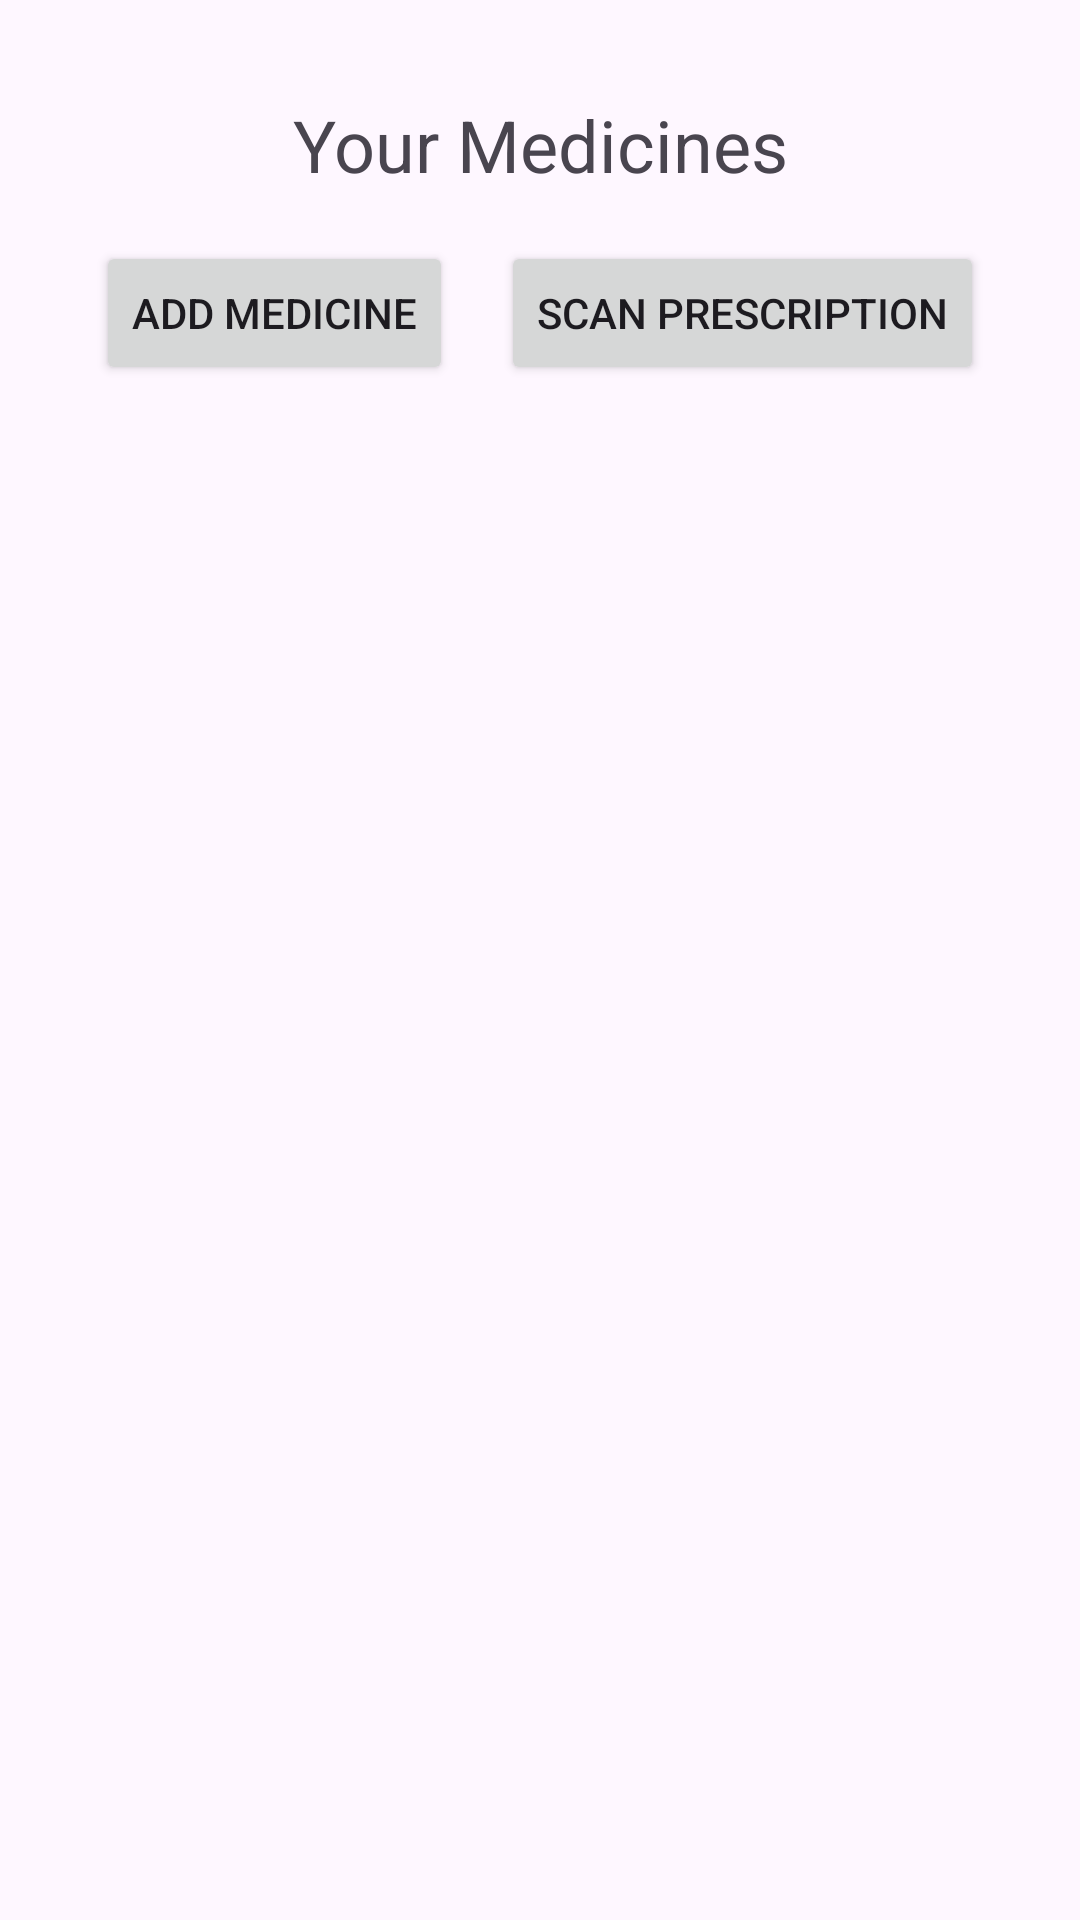

Here is an Android app screen rendered from its layout file. Give the layout XML and the strings, colors and styles it references.
<!-- AndroidManifest.xml: application theme Theme.MedBuddy -->
<!-- res/layout/fragment_inventory.xml -->
<?xml version="1.0" encoding="utf-8"?>
<androidx.constraintlayout.widget.ConstraintLayout xmlns:android="http://schemas.android.com/apk/res/android"
    xmlns:app="http://schemas.android.com/apk/res-auto"
    xmlns:tools="http://schemas.android.com/tools"
    android:layout_width="match_parent"
    android:layout_height="match_parent"
    android:padding="16dp">

    <Button
        android:id="@+id/scanprep"
        android:layout_width="wrap_content"
        android:layout_height="wrap_content"
        android:layout_marginTop="16dp"
        android:layout_marginEnd="16dp"
        android:text="Scan prescription"
        app:layout_constraintEnd_toEndOf="parent"
        app:layout_constraintTop_toBottomOf="@+id/textView" />

    <TextView
        android:id="@+id/textView"
        android:layout_width="wrap_content"
        android:layout_height="wrap_content"
        android:layout_marginTop="16dp"
        android:text="Your Medicines"
        android:textSize="24sp"
        app:layout_constraintEnd_toEndOf="parent"
        app:layout_constraintStart_toStartOf="parent"
        app:layout_constraintTop_toTopOf="parent" />

    <Button
        android:id="@+id/addmed"
        android:layout_width="wrap_content"
        android:layout_height="wrap_content"
        android:layout_marginStart="16dp"
        android:layout_marginTop="16dp"
        android:text="Add Medicine"
        app:layout_constraintStart_toStartOf="parent"
        app:layout_constraintTop_toBottomOf="@+id/textView" />

    <FrameLayout
        android:id="@+id/med_frame"
        android:layout_width="0dp"
        android:layout_height="0dp"
        android:layout_marginTop="8dp"
        app:layout_constraintBottom_toBottomOf="parent"
        app:layout_constraintEnd_toEndOf="parent"
        app:layout_constraintStart_toStartOf="parent"
        app:layout_constraintTop_toBottomOf="@+id/addmed">

    </FrameLayout>

</androidx.constraintlayout.widget.ConstraintLayout>
<!-- resources referenced by this layout -->
<resources>
  <style name="Theme.MedBuddy" parent="Base.Theme.MedBuddy" />
  <style name="Base.Theme.MedBuddy" parent="Theme.Material3.DayNight.NoActionBar">
          
          
      </style>
</resources>
